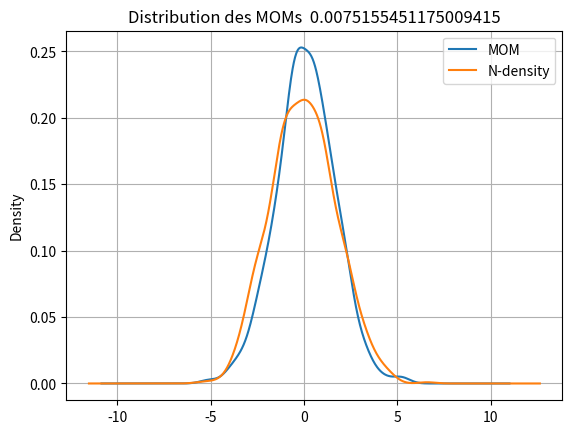
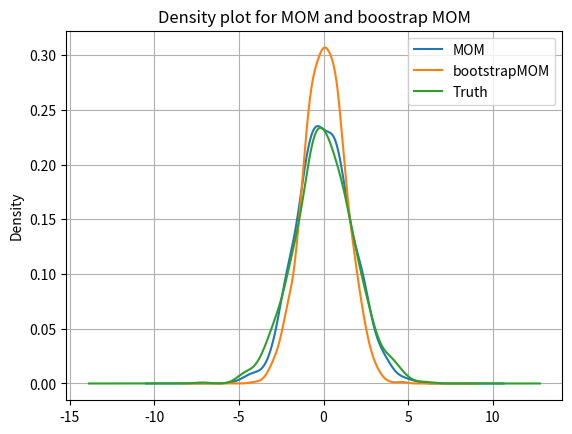

These charts were generated, in order, by the following Python code:
# Date : 2023-02-15 10:57

# !/usr/bin/python
# -*- coding: utf-8 -*-
# """
# Check the theoretical properties of the MOM estimators
# """

__author__ = "Camille Saumard"
__copyright__ = "Copyright 2023"
__version__ = "0.0"
__maintainer__ = "Camille Saumard"
__email__ = "camille.brunet@gmail.com"
__status__ = "version beta"

import numpy as np
import pandas as pd
import matplotlib.pyplot as plt
import math
from random import choices


class Mom:

    def __init__(self, nbr_blocks, repetitions):
        """
        Initialization of the class
        ```prms ```
        # nbr_blocks : number of blocks for the subsampling
        """
        self.B = nbr_blocks
        self.repetitions = repetitions
        self.median_block_j = []

    def sampling_all_sublocks(self, block_init):
        """
        # resample with replacement indices in blocks based on block_init  = block of data indices
        ```prms ```
        # block_init  : list, list of indices

        ```return``` list, list of randomly selected indices with replacement from block_init
        """
        return [choices(size, k=len(size)) for size in block_init]

    def one_block_mean(self, data, block):
        """
        Compute the empirical mean on the block b from centroids_b
        ```prms```
        # data       : dataset
        # block      : list, list of indices for the data to consider

        ```Return``` float, Average of the data block
        """
        return np.mean(data[block])

    def get_median_block(self, list_means):
        """
        Get the median risk among a list of risks (float)
        ```prms```
        # list_means : list of block means

        ```Return``` float, Median of list_mean values
        """
        Bm1 = self.B - 1
        return list_means[np.argsort(list_means)[Bm1 // 2]]

    def median_of_means(self, X):
        """
        Compute the median of block means
        ```prms```
        # X : 1-d data

        ```Return``` float, Median of block average
        """
        n = len(X)
        block_size = int(np.ceil(n / self.B))
        block_means = [np.mean(X[i:i + block_size]) for i in range(0, n, block_size)]
        return np.median(block_means)

    def generate_mom(self, nu, data_size):
        """
        Compute self.repetitions times medians of means on a student_t distribution in order to get its distribution
        ```prms```
        # nu : Degree of freedom of the Student
        # data_size : length of data

        ```Return``` tuple, list of moms, list of data means
        """
        list_means = []
        list_moms = []
        for i in range(self.repetitions):
            # Generate data
            X = np.random.standard_t(nu, data_size)
            # get median of means of each block
            list_moms.append(self.median_of_means(X))
            # get the means of each block
            list_means.append(np.mean(X))
        return list_moms, list_means

    def generate_bootstrapMOM(self, data):
        """
        Generate bootstrap MOM according to the data blocks.
        ```prms```
        # data : 1-d dataset

        ```Return``` self.median_block_j list, list of medians of means of each boostrap block
        """
        n = len(data)
        block_size = int(np.ceil(n / self.B))

        # block initialisation
        init_blocks = [[j for j in range(i, i + block_size)] for i in range(0, n, block_size)]
        list_means = [self.one_block_mean(data, b) for b in init_blocks]

        # bootstrap
        for j in range(self.repetitions):
            blocks = self.sampling_all_sublocks(init_blocks)
            list_means_bootstrap = [self.one_block_mean(data, block) - block_mean for block, block_mean
                                    in zip(blocks, list_means)]
            self.median_block_j.append(np.median(list_means_bootstrap))


class Simulate:
    # Simulations to check the theoretical results on the distribution of Moms and bootstrap Moms
    def __init__(self, nu, B, iterations, dsize):
        """
        ```prms```
        # nu : degree of freedom of a student law
        # B  : nb of blokcs
        # iterations : repetitions of the experiment
        # dsize : length of simulated data
        """
        self.nu = nu
        self.B = B
        self.iterations = iterations
        self.dsize = dsize

    def main_moms(self):
        """
        Generate MOMs and visualiza its distribution
        ```prms```
        # nu : degree of freedom of a student law
        # B  : nb of blokcs
        # iterations : repetitions of the experiment
        # dsize : length of simulated data

        ```Return``` self.median_block_j list, list of medians of means of each boostrap block
        """
        cls = Mom(self.B, self.iterations)
        list_mom = cls.generate_mom(self.nu, self.dsize)

        reflaw = np.random.normal(loc=0.0, scale=np.sqrt(math.pi / 2 * self.nu / (self.nu - 2)), size=self.iterations)
        df = pd.DataFrame({'MOM': [np.sqrt(self.dsize) * x for x in list_mom[0]],
                           'N-density': reflaw})  # 'mean': [np.sqrt(dsize)*x for x in list_mom[1]],
        df.plot(kind='density')
        plt.grid()
        plt.title('Distribution des MOMs  ' + str(np.mean(list_mom)))
        plt.show()

    def bootstrap_mom(self):
        """
        Generate MOMs and visualize its distribution

        ```Return``` hist
        """
        # data generation
        data = np.random.standard_t(self.nu, self.dsize)

        # Compute mom and boostrap mom
        cls = Mom(self.B, self.iterations)

        # bootstrap mom
        cls.generate_bootstrapMOM(data)

        # mom
        list_mom = cls.generate_mom(self.nu, self.dsize)

        reflaw = np.random.normal(loc=0.0, scale=np.sqrt(math.pi / 2 * self.nu / (self.nu - 2)), size=self.iterations)
        df = pd.DataFrame({'MOM': [np.sqrt(self.dsize) * x for x in list_mom[0]],
                           'bootstrapMOM': [np.sqrt(self.dsize) * x for x in cls.median_block_j],
                           'Truth': reflaw})
        df.plot(kind='density')
        plt.grid()
        plt.title('Density plot for MOM and boostrap MOM')
        plt.show()


if __name__ == '__main__':
    Simulate(nu=4, B=5, iterations=1000, dsize=50).main_moms()
    Simulate(nu=4, B=5, iterations=1000, dsize=50).bootstrap_mom()
